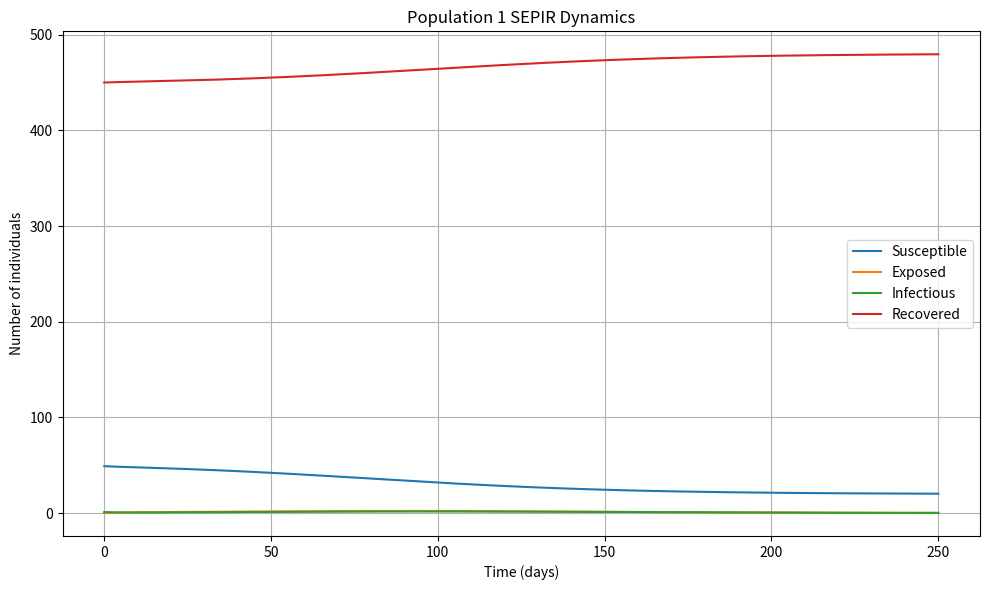
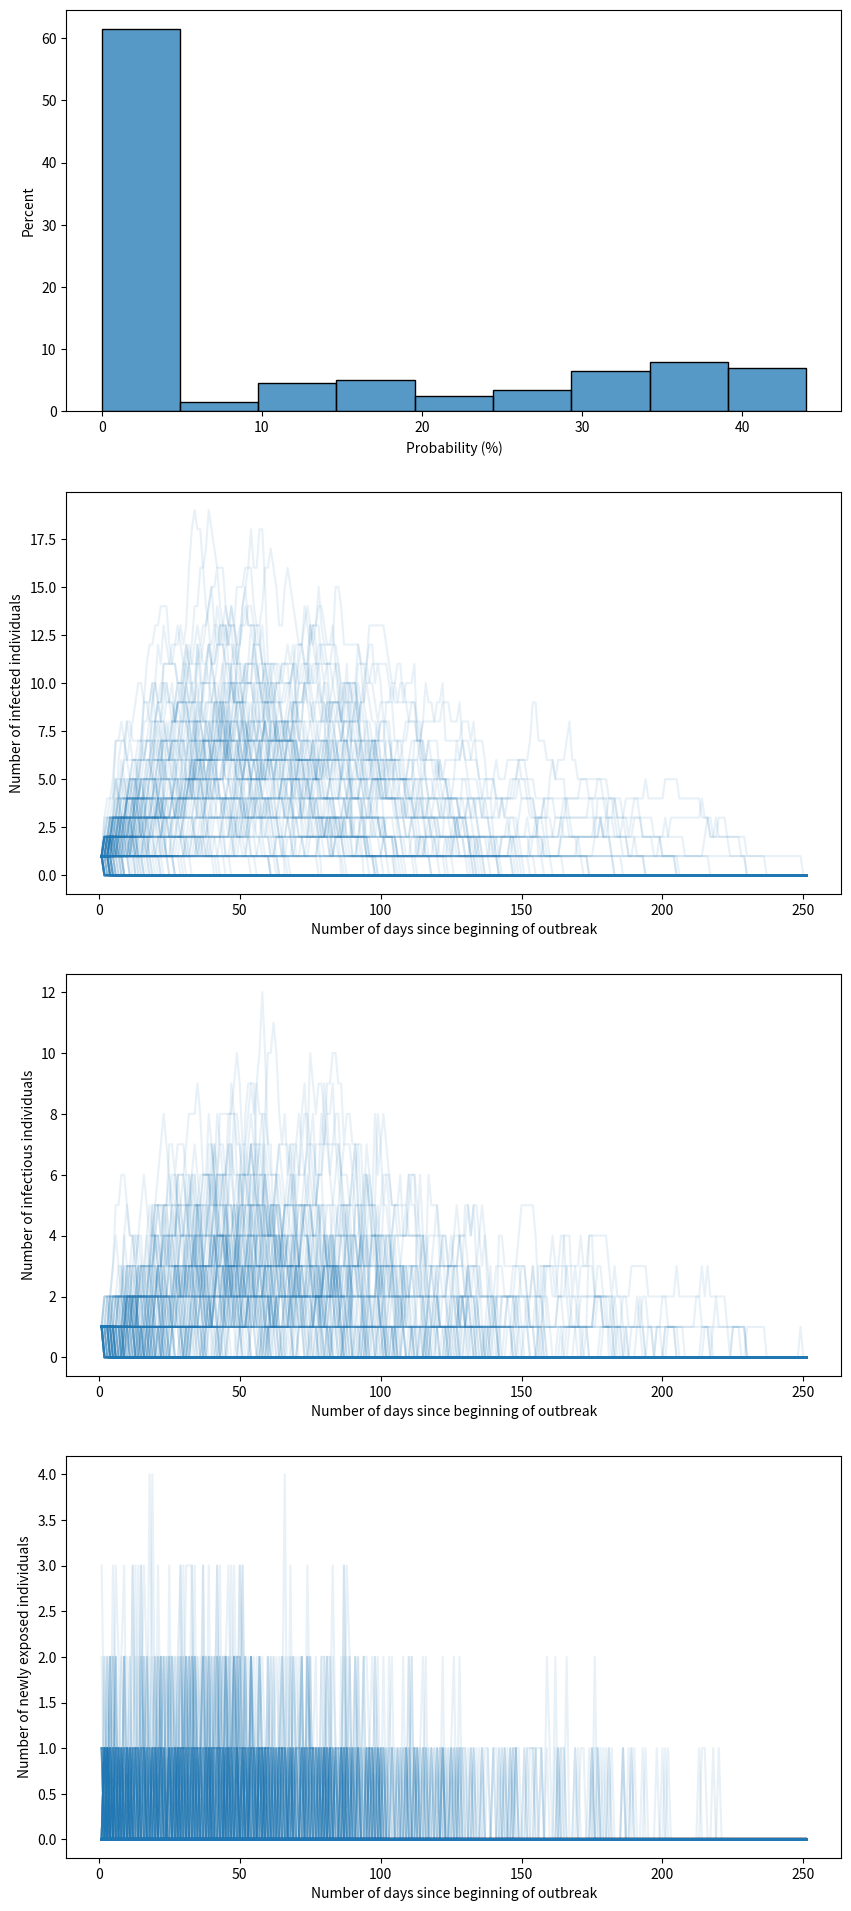

Source code (Python) for these figures, in order:
#!/usr/bin/env python3
# -*- coding: utf-8 -*-
"""
Created on Sun Feb 16 12:19:50 2025

[redacted]
"""

# %% Imports and parameters
###########################
import sys
import numpy as np
import pandas as pd
import matplotlib.pyplot as plt
import seaborn as sns
import time
import copy

# %% Print options
##################
pd.set_option('display.precision', 1)
np.set_printoptions(precision=4)
np.set_printoptions(linewidth=185)
pd.set_option('display.width', 185)
pd.set_option('display.max_columns', None)
pd.set_option('display.max_rows', None)
pd.options.display.float_format = '{:,.4}'.format
np.set_printoptions(threshold=sys.maxsize)

# %% Functions
##############

def transform_matrix_to_long_df(
        np_array, colnames=None, id_col='time_idx', id_values=None,
        var_name='idx', value_name='value'):
    """
    Takes a 2D numpy array where each column represents a given simulation
    and each row an observation (ie, a date), and transforms the data in
    a pandas dataframe in a long format.
    """

    if colnames is None:
        colnames = list(range(np_array.shape[1]))

    if id_values is None:
        id_values = list(range(np_array.shape[0]))

    df_wide = pd.DataFrame(np_array, columns=colnames)
    df_wide[id_col] = id_values
    df_long = pd.melt(
        df_wide,
        id_vars=id_col,
        var_name=var_name,
        value_name=value_name,
        value_vars=colnames
    )

    df_long.apply(pd.to_numeric, errors="coerce")

    return df_long


def calculate_np_moving_average(
        np_array, window, shorter_window_beginning=True):
    """
    This takes a numpy 2-dimensional array and computes moving averages along
    the columns: each row represents a different time series.

    Parameters
    ----------
    np_array : numpy 2D array
        DESCRIPTION.
    window : int
        Length of moving average window.
    shorter_window_beginning : boolean, optional
        If True, we calculate the moving average for the first few observations
        (length window - 1) using the shorter window of available data. If 
        False, values are NAs.

    Returns
    -------
    numpy 2D array of same size as input.

    """

    np_array_ma = np_array.copy()

    if shorter_window_beginning:
        starting_col = 0
    else:
        starting_col = window - 1
    for i in range(starting_col, np_array_ma.shape[1]):
        window_i = min(window, i + 1)
        np_array_ma[:, i] = np_array[:, i - window_i + 1:i + 1].mean(axis=1)

    return np_array_ma


def get_percentile_from_list(
        values_list, percentile_value, error_value=0.0):
    if len(values_list) > 0:
        return np.percentile(values_list, q=percentile_value)
    else:
        return error_value


# %% Model
##########
class MetapopulationSEPIR:

    def __init__(self, params):
        """
        Initialize metapopulation SEPIR model
        
        Parameters:
        params: dictionary with disease parameters and movement rates
        N: array of population sizes
        I0: array of initial infectious cases
        T: total simulation time
        dt: time step size
        """
        self.n_pop = len(params['population'])  # number of populations
        self.N = np.array(params['population'])  # population size
        self.dt = params['time_step_days']
        self.n_steps = 1 + int(
            params['sim_duration_days'] / self.dt)  # number of time steps

        # Stochastic simulations
        self.is_stochastic = params['is_stochastic']
        if self.is_stochastic:
            self.RNG = None

        # Number contacts
        self.school_contacts = params['school_contacts']
        self.other_contacts_base = params['other_contacts']
        self.total_contacts = self.school_contacts + self.other_contacts_base

        # Disease parameters
        beta = params['R0'] / (params["infectious_period"] * self.total_contacts)

        self.beta = beta  # transmission rate
        self.sigma = 1.0 / params["incubation_period"]  # rate of progression from E to I
        self.gamma = 1.0 / params["infectious_period"] # recovery rate

        # Time array
        self.t = np.linspace(0, params['sim_duration_days'], self.n_steps)

        # Initialize compartments as 2D arrays [time_step, population]
        self.S = np.zeros((self.n_steps, self.n_pop))
        self.E = np.zeros((self.n_steps, self.n_pop))
        self.P = np.zeros((self.n_steps, self.n_pop))
        self.I = np.zeros((self.n_steps, self.n_pop))
        self.R = np.zeros((self.n_steps, self.n_pop))

        # Add storage of transition variables
        # Used to compute incidence
        # Looks like we are currently not using P so skipping that
        self.S_to_E = np.zeros((self.n_steps, self.n_pop))
        self.E_to_I = np.zeros((self.n_steps, self.n_pop))
        self.I_to_R = np.zeros((self.n_steps, self.n_pop))

        # Set initial conditions
        self.I[0] = np.array(params['I0'])
        self.R[0] = [
            int(self.N[i_pop] * params['vaccinated_percent'][i_pop])
            for i_pop in range(self.n_pop)
        ]
        self.R[0] = [
            min(self.R[0, i_pop], self.N[i_pop] - self.I[0, i_pop])
            for i_pop in range(self.n_pop)
        ]
        self.S[0] = self.N - self.I[0] - self.R[0]

        # Current step tracker
        self.current_step = 0

    def get_compartment_transition(self, rate, compartment_count):
        """
        For a given compartment and a given rate, this calculates the number
        of individuals transitioning out of the compartment.
        The calculations is either deterministic or stochastic.

        Parameters
        ----------
        rate : double
            Force of infection for new infected, rate out of compartment
            otherwise.
        compartment_count : double
            Number of individuals in compartment.

        Returns
        -------
        Number of individuals leaving compartment.

        """
        total_rate = rate * compartment_count

        if self.is_stochastic:
            delta = self.RNG.poisson(total_rate)
        else:
            delta = total_rate

        delta = min(delta, compartment_count)

        return delta

    def calculate_compartment_updates(self, i_pop) -> dict:
        """
        Calculates changes in compartments for population i_pop.

        Parameters
        ----------
        i_pop : int
            Index of population.

        Returns
        -------
        dict:
            Keys are: "dS, dE, dI, dR, dS_out, dE_out, dI_out",
            Values are the quantities at time `self.current_step`.

        """
        t = self.current_step
        dt = self.dt

        force_of_infection = self.beta * self.total_contacts * dt * \
                             self.I[t, i_pop] / self.N[i_pop]

        dS_out = self.get_compartment_transition(force_of_infection, self.S[t, i_pop])
        dE_out = self.get_compartment_transition(self.sigma * dt, self.E[t, i_pop])
        dI_out = self.get_compartment_transition(self.gamma * dt, self.I[t, i_pop])

        dS = -dS_out
        dE = dS_out - dE_out
        dI = dE_out - dI_out
        dR = dI_out

        updates_dict = {"dS": dS, "dE": dE, "dI": dI, "dR": dR,
                        "dS_out": dS_out, "dE_out": dE_out, "dI_out": dI_out}

        return updates_dict

    def step(self):
        """Calculate one time step using Euler's method"""
        if self.current_step >= self.n_steps - 1:
            return False

        # Loop through populations
        for i_pop in range(self.n_pop):
            updates = self.calculate_compartment_updates(i_pop)

            # Update compartments using Euler's method
            self.S[self.current_step + 1, i_pop] = self.S[self.current_step, i_pop] + updates["dS"]
            self.E[self.current_step + 1, i_pop] = self.E[self.current_step, i_pop] + updates["dE"]
            self.I[self.current_step + 1, i_pop] = self.I[self.current_step, i_pop] + updates["dI"]
            self.R[self.current_step + 1, i_pop] = self.R[self.current_step, i_pop] + updates["dR"]

            # Also update transition variables history
            self.S_to_E[self.current_step + 1, i_pop] = updates["dS_out"]
            self.E_to_I[self.current_step + 1, i_pop] = updates["dE_out"]
            self.I_to_R[self.current_step + 1, i_pop] = updates["dI_out"]

        self.current_step += 1
        return True

    def simulate(self):
        """Run simulation for all time steps"""
        while self.step():
            pass

    def plot_results(self):
        """Plot the results for all populations"""
        fig, axes = plt.subplots(self.n_pop, 1, figsize=(10, 6 * self.n_pop))
        if self.n_pop == 1:
            axes = [axes]

        for pop in range(self.n_pop):
            ax = axes[pop]
            ax.plot(self.t, self.S[:, pop], label='Susceptible')
            ax.plot(self.t, self.E[:, pop], label='Exposed')
            ax.plot(self.t, self.I[:, pop], label='Infectious')
            ax.plot(self.t, self.R[:, pop], label='Recovered')
            ax.set_xlabel('Time (days)')
            ax.set_ylabel('Number of individuals')
            ax.set_title(f'Population {pop + 1} SEPIR Dynamics')
            ax.legend()
            ax.grid(True)

        plt.tight_layout()
        plt.show()


class StochasticSimulations:
    """
    Runs stochastic simulations based on passed parameters, and then calculates
    summary statistics and creates plots.
    """

    def __init__(self, params, n_sim, print_summary_stats=False,
                 show_plots=True):
        self.params = copy.deepcopy(params)
        self.params['sigma'] = 1.0 / self.params['incubation_period']
        self.params['gamma'] = 1.0 / self.params['infectious_period']

        self.RNG = np.random.Generator(np.random.MT19937(seed=params["RNG_starting_seed"]))

        self.n_sim = n_sim
        self.print_summary_stats = print_summary_stats
        self.show_plots = show_plots
        self.steps_per_day = int(np.round(1.0 / params['time_step_days'], 0))

        self.nb_infected_school1 = np.zeros(shape=(n_sim))
        self.infectious_school_1 = np.zeros(shape=(n_sim, params['sim_duration_days'] + 1))
        self.infected_school_1 = np.zeros(shape=(n_sim, params['sim_duration_days'] + 1))
        self.incidence_school_1 = np.zeros(shape=(n_sim, params['sim_duration_days'] + 1))

        self.run_stochastic_model()
        self.calculate_summary_statistics_stochastic_runs()
        self.create_plots()

    def run_stochastic_model(self):

        for i_sim in range(self.n_sim):

            # Create and run model
            model = MetapopulationSEPIR(self.params)
            model.RNG = self.RNG
            model.simulate()

            self.cumulative_new_infected_pop_1 = model.R[:, 0] - model.R[0, 0] - params['I0'][0]
            self.nb_infected_school1[i_sim] = self.cumulative_new_infected_pop_1[-1]

            self.infectious_school_1[i_sim, :] = (
                model.I[::self.steps_per_day, 0]
            )
            self.infected_school_1[i_sim, :] = (
                    model.I[::self.steps_per_day, 0] + model.E[::self.steps_per_day, 0]
            )

            # [redacted]
            # "just the number of new transitions from S to E"
            # Note -- because incidence is S_to_E at a given time (and not cumulative),
            #   we have to SUM all the people that move from S_to_E within a day --
            #   i.e. summing all the people that move from S to E over self.steps_per_day --
            #   this is DIFFERENT than checking I every day (every self.steps_per_day)
            
            S_to_E_school_1 = model.S_to_E[:, 0]
            total_steps = len(S_to_E_school_1)

            self.incidence_school_1[i_sim, :] = \
                np.add.reduceat(S_to_E_school_1, np.arange(0, total_steps, self.steps_per_day))

            # assert np.sum(self.incidence_school_1[i_sim, :]) == \
            #       self.cumulative_new_infected_pop_1[-1]

            self.incidence_school_1_7day_ma = calculate_np_moving_average(
                self.incidence_school_1, 7, shorter_window_beginning=True
            )

            self.infected_school_1_7day_ma = calculate_np_moving_average(
                self.infected_school_1, 7, shorter_window_beginning=True)

            self.model = model

        return

    def calculate_summary_statistics_stochastic_runs(self):

        unique, counts = np.unique(self.nb_infected_school1, return_counts=True)
        df_infected_1 = pd.DataFrame({
            'nb_infected': unique,
            'nb_simulation': counts
        })
        df_infected_1['probability'] = df_infected_1['nb_simulation'] / self.n_sim

        median_nb_infected = np.median(self.nb_infected_school1)
        self.index_sim_closest_median = min(
            range(len(self.nb_infected_school1)),
            key=lambda i: abs(self.nb_infected_school1[i] - median_nb_infected)
        )

        self.probability_5_plus_cases = df_infected_1.loc[
            df_infected_1['nb_infected'] >= 5, 'probability'].sum()
        self.probability_10_plus_cases = df_infected_1.loc[
            df_infected_1['nb_infected'] >= 10, 'probability'].sum()
        self.probability_20_plus_cases = df_infected_1.loc[
            df_infected_1['nb_infected'] >= 20, 'probability'].sum()

        p_5_pct = '{:.0%}'.format(self.probability_5_plus_cases)
        p_10_pct = '{:.0%}'.format(self.probability_10_plus_cases)
        p_20_pct = '{:.0%}'.format(self.probability_20_plus_cases)

        self.expected_infections_all_sim = self.nb_infected_school1.mean()
        df_over_20 = df_infected_1.loc[
            df_infected_1['nb_infected'] >= 20]  # , 'nb_infected']
        if len(df_over_20) > 0:
            self.expected_outbreak_size = params['I0'][0] + \
                                          (df_over_20['nb_infected'] * df_over_20['probability']).sum() / \
                                          df_over_20['probability'].sum()
            cases_over_20 = self.nb_infected_school1[
                self.nb_infected_school1 >= 20]
            quantile_list = [0, 2.5, 5, 10, 25, 50, 75, 90, 95, 97.5, 100]
            self.expected_outbreak_quantiles = {
                q: get_percentile_from_list(cases_over_20, q)
                for q in quantile_list
            }

        else:
            self.expected_outbreak_size = 'NA'
            self.expected_outbreak_size_min = 'NA'
            self.expected_outbreak_size_max = 'NA'
        self.df_infected_1 = df_infected_1

        if self.print_summary_stats:
            print('Probability of 5 or more cases in outbreak:', p_5_pct)
            print('Probability of 10 or more cases in outbreak:', p_10_pct)
            print('Probability of 20 or more cases in outbreak:', p_20_pct)

            print('Expected number of infections across all simulations:',
                  int(self.expected_infections_all_sim), 'cases')

            if self.expected_outbreak_size == 'NA':
                expected_outbreak_size_print = self.expected_outbreak_size
            else:
                expected_outbreak_size_print = int(self.expected_outbreak_size)
            print('Expected number of infections across outbreaks of size 20 or more:',
                  expected_outbreak_size_print, 'cases')

        return

    def create_plots(self):
        self.df_spaghetti_infected = transform_matrix_to_long_df(
            self.infected_school_1.T,
            colnames=list(range(self.n_sim)),
            id_col='day',
            id_values=list(range(1, 2 + params['sim_duration_days'])),
            var_name='simulation_idx',
            value_name='number_infected'
        )
        self.df_spaghetti_infected_ma = transform_matrix_to_long_df(
            self.infected_school_1_7day_ma.T,
            colnames=list(range(self.n_sim)),
            id_col='day',
            id_values=list(range(1, 2 + params['sim_duration_days'])),
            var_name='simulation_idx',
            value_name='number_infected_7_day_ma'
        )
        self.df_spaghetti_infectious = transform_matrix_to_long_df(
            self.infectious_school_1.T,
            colnames=list(range(self.n_sim)),
            id_col='day',
            id_values=list(range(1, 2 + params['sim_duration_days'])),
            var_name='simulation_idx',
            value_name='number_infectious'
        )
        self.df_spaghetti_incidence = transform_matrix_to_long_df(
            self.incidence_school_1.T,
            colnames=list(range(self.n_sim)),
            id_col='day',
            id_values=list(range(1, 2 + params['sim_duration_days'])),
            var_name='simulation_idx',
            value_name='number_incidence'
        )

        if self.show_plots:
            nb_plots = 4
            fig, axs = plt.subplots(nb_plots, 1, figsize=(10, 6 * nb_plots))
            i_plot = 0

            ax = axs[i_plot]
            sns.histplot(
                data=self.nb_infected_school1,
                stat='percent',
                # binwidth=5,
                ax=ax)
            ax.set_xlabel('Total infections')
            ax.set_xlabel('Probability (%)')

            i_plot += 1
            ax = axs[i_plot]
            sns.lineplot(
                data=self.df_spaghetti_infected,
                x='day',
                y='number_infected',
                units='simulation_idx',
                alpha=0.1,
                estimator=None,
                ax=ax
            )
            ax.set_xlabel('Number of days since beginning of outbreak')
            ax.set_ylabel('Number of infected individuals')

            i_plot += 1
            ax = axs[i_plot]
            sns.lineplot(
                data=self.df_spaghetti_infectious,
                x='day',
                y='number_infectious',
                units='simulation_idx',
                alpha=0.1,
                estimator=None,
                ax=ax
            )
            ax.set_xlabel('Number of days since beginning of outbreak')
            ax.set_ylabel('Number of infectious individuals')

            i_plot += 1
            ax = axs[i_plot]
            sns.lineplot(
                data=self.df_spaghetti_incidence,
                x='day',
                y='number_incidence',
                units='simulation_idx',
                alpha=0.1,
                estimator=None,
                ax=ax
            )
            ax.set_xlabel('Number of days since beginning of outbreak')
            ax.set_ylabel('Number of newly exposed individuals')

            plt.show()


def run_deterministic_model(params):
    # # Create and run model
    params_deterministic = copy.deepcopy(params)
    params_deterministic['is_stochastic'] = False
    model_deterministic = MetapopulationSEPIR(params_deterministic)
    model_deterministic.simulate()
    model_deterministic.plot_results()


# Set parameters
# Natural history parameters
# https://www.cdc.gov/measles/hcp/communication-resources/clinical-diagnosis-fact-sheet.html
# Incubation: 11.5 days, so first symptoms 11.5 days since t0
# Rash starts: 3 days after first symptoms, so 14.5 since t0
# Infectious: 4 days before rash (so 10.5 days since t0), 4 days after (18.5 days since t0)

params = {
    'R0': 15.0,  # transmission rate
    # 'sigma': 1/10.5,    # 10.5 days average latent period
    # 'rho': 1/1,         # 1 days average pre-symptomatic period
    # 'gamma': 1/8,       # 7 days average infectious period
    'incubation_period': 10.5,
    'infectious_period': 8.0,
    'school_contacts': 5.63424,
    'other_contacts': 2.2823,
    'population': [500],
    'I0': [1],
    'vaccinated_percent': [0.9],  # number between 0 and 1
    'sim_duration_days': 250,
    'time_step_days': 0.25,
    'is_stochastic': True,  # False for deterministic,
    "RNG_starting_seed": 147125098488
}
n_sim = 200

# %% Main
##########
# Example usage
if __name__ == "__main__":
    run_deterministic_model(params)

    # Stochastic runs
    n_sim = 200
    stochastic_sim = StochasticSimulations(
        params, n_sim, print_summary_stats=True, show_plots=True)